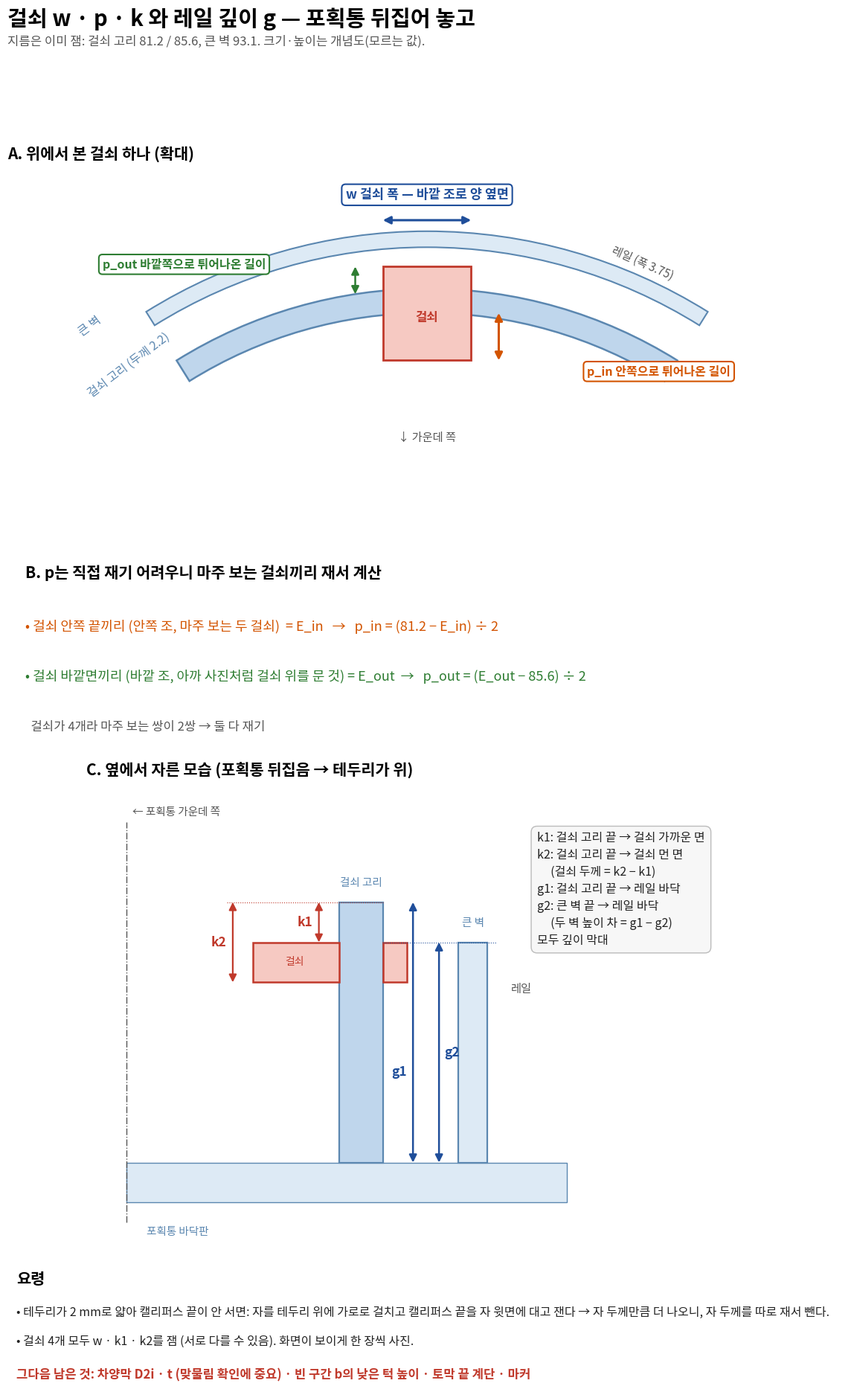

The matplotlib source for this figure:
import matplotlib; matplotlib.use("Agg")
import matplotlib.pyplot as plt
from matplotlib.patches import Wedge, Rectangle, Polygon
import numpy as np
plt.rcParams.update({"font.family": "Noto Sans CJK JP", "axes.unicode_minus": False})
RED, BLUE, ORG, GRN, GRY = "#C0392B", "#1F4E9A", "#D35400", "#2E7D32", "#555555"
pf, pe, rf = "#DDEAF5", "#5B87B0", "#BFD6EC"
def darrow(ax, p1, p2, c, lw=2.2):
    ax.annotate("", xy=p2, xytext=p1, arrowprops=dict(arrowstyle="<|-|>", color=c, lw=lw, mutation_scale=15, shrinkA=0, shrinkB=0))
def box(ax, xy, t, c, fs=12.5, ha="center"):
    ax.text(*xy, t, fontsize=fs, color=c, fontweight="bold", ha=ha, va="center",
            bbox=dict(boxstyle="round,pad=0.3", fc="white", ec=c, lw=1.5))
fig = plt.figure(figsize=(12, 19), dpi=150)
fig.text(0.03, 0.988, "걸쇠 w · p · k 와 레일 깊이 g — 포획통 뒤집어 놓고", fontsize=21, fontweight="bold", va="top")
fig.text(0.03, 0.968, "지름은 이미 잼: 걸쇠 고리 81.2 / 85.6, 큰 벽 93.1. 크기·높이는 개념도(모르는 값).", fontsize=12, color=GRY, va="top")

# ---------- A. 위에서 본 걸쇠 하나 (확대)
ax = fig.add_axes([0.03, 0.62, 0.94, 0.31]); ax.set_aspect("equal"); ax.axis("off")
ax.set_title("A. 위에서 본 걸쇠 하나 (확대)", fontsize=15, fontweight="bold", loc="left")
ax.add_patch(Wedge((0, 0), 48.0, 58, 122, width=1.45, fc=pf, ec=pe, lw=1.5))      # 큰 벽
ax.add_patch(Wedge((0, 0), 42.8, 58, 122, width=2.2, fc=rf, ec=pe, lw=1.8))       # 걸쇠 고리
ax.add_patch(Polygon([(-4, 36.3), (4, 36.3), (4, 44.8), (-4, 44.8)], fc="#F6C9C2", ec=RED, lw=2))  # 걸쇠
ax.text(0, 40.2, "걸쇠", fontsize=12, color=RED, ha="center", va="center", fontweight="bold")
ax.text(-27, 33.0, "걸쇠 고리 (두께 2.2)", fontsize=11.5, color=pe, rotation=37, ha="center")
ax.text(-30.5, 38.5, "큰 벽", fontsize=11.5, color=pe, rotation=37, ha="center")
ax.text(19.5, 43.6, "레일 (폭 3.75)", fontsize=11, color=GRY, rotation=-24, ha="center")
darrow(ax, (-4, 49.0), (4, 49.0), BLUE); box(ax, (0, 51.3), "w 걸쇠 폭 — 바깥 조로 양 옆면", BLUE)
darrow(ax, (6.5, 36.3), (6.5, 40.6), ORG); box(ax, (21, 35.3), "p_in 안쪽으로 튀어나온 길이", ORG, fs=11.5)
darrow(ax, (-6.5, 42.3), (-6.5, 44.8), GRN, lw=1.8); box(ax, (-22, 45.0), "p_out 바깥쪽으로 튀어나온 길이", GRN, fs=11.5)
ax.text(0, 29.0, "↓ 가운데 쪽", fontsize=11, color=GRY, ha="center")
ax.set_xlim(-38, 38); ax.set_ylim(28, 54)

# ---------- B. p는 지름으로 재서 계산
axB = fig.add_axes([0.05, 0.47, 0.9, 0.11]); axB.axis("off")
axB.set_title("B. p는 직접 재기 어려우니 마주 보는 걸쇠끼리 재서 계산", fontsize=15, fontweight="bold", loc="left")
axB.text(0.0, 0.70, "• 걸쇠 안쪽 끝끼리 (안쪽 조, 마주 보는 두 걸쇠)  = E_in   →   p_in = (81.2 − E_in) ÷ 2", fontsize=13, color=ORG, transform=axB.transAxes)
axB.text(0.0, 0.38, "• 걸쇠 바깥면끼리 (바깥 조, 아까 사진처럼 걸쇠 위를 문 것) = E_out  →   p_out = (E_out − 85.6) ÷ 2", fontsize=13, color=GRN, transform=axB.transAxes)
axB.text(0.0, 0.06, "  걸쇠가 4개라 마주 보는 쌍이 2쌍 → 둘 다 재기", fontsize=12, color=GRY, transform=axB.transAxes)

# ---------- C. 옆 단면 (뒤집어서 테두리가 위)
axC = fig.add_axes([0.04, 0.10, 0.92, 0.34]); axC.set_aspect("equal"); axC.axis("off")
axC.set_title("C. 옆에서 자른 모습 (포획통 뒤집음 → 테두리가 위)", fontsize=15, fontweight="bold", loc="left")
axC.add_patch(Rectangle((30, -2), 22, 2, fc=pf, ec=pe))                       # 바닥판
axC.add_patch(Rectangle((40.6, 0), 2.2, 13, fc=rf, ec=pe, lw=1.6))            # 걸쇠 고리 (높이 13 가정)
axC.add_patch(Rectangle((46.55, 0), 1.45, 11, fc=pf, ec=pe, lw=1.6))          # 큰 벽 (높이 11 가정)
axC.add_patch(Rectangle((36.3, 9.0), 4.3, 2.0, fc="#F6C9C2", ec=RED, lw=1.8))  # 걸쇠 (안쪽)
axC.add_patch(Rectangle((42.8, 9.0), 1.2, 2.0, fc="#F6C9C2", ec=RED, lw=1.8))  # 걸쇠 (바깥)
axC.plot([30, 30], [-3, 17], color=GRY, lw=1, ls="-.")
axC.text(30.3, 17.5, "← 포획통 가운데 쪽", fontsize=10.5, color=GRY, va="center")
axC.text(31, -3.6, "포획통 바닥판", fontsize=10.5, color=pe)
axC.text(41.7, 13.8, "걸쇠 고리", fontsize=10.5, color=pe, ha="center")
axC.text(47.3, 11.8, "큰 벽", fontsize=10.5, color=pe, ha="center")
axC.text(38.4, 10.0, "걸쇠", fontsize=10, color=RED, ha="center", va="center")
# k1 k2 (걸쇠 고리 끝에서)
darrow(axC, (39.6, 13), (39.6, 11.0), RED, lw=1.6); axC.text(39.3, 12.0, "k1", fontsize=12.5, color=RED, ha="right", va="center", fontweight="bold")
darrow(axC, (35.3, 13), (35.3, 9.0), RED, lw=1.6); axC.text(35.0, 11.0, "k2", fontsize=12.5, color=RED, ha="right", va="center", fontweight="bold")
axC.plot([35.0, 42.8], [13, 13], color=RED, lw=0.8, ls=":")
# g1 g2 (레일 바닥까지)
darrow(axC, (44.3, 13), (44.3, 0), BLUE, lw=1.8); axC.text(44.0, 4.5, "g1", fontsize=12.5, color=BLUE, ha="right", va="center", fontweight="bold")
darrow(axC, (45.6, 11), (45.6, 0), BLUE, lw=1.8); axC.text(45.85, 5.5, "g2", fontsize=12.5, color=BLUE, ha="left", va="center", fontweight="bold")
axC.plot([42.8, 48.5], [11, 11], color=BLUE, lw=0.8, ls=":")
axC.text(49.2, 8.5, "레일", fontsize=11, color=GRY)
axC.set_xlim(28, 62); axC.set_ylim(-5, 19)
# 설명 상자
axC.text(50.5, 16.5, "k1: 걸쇠 고리 끝 → 걸쇠 가까운 면\nk2: 걸쇠 고리 끝 → 걸쇠 먼 면\n     (걸쇠 두께 = k2 − k1)\ng1: 걸쇠 고리 끝 → 레일 바닥\ng2: 큰 벽 끝 → 레일 바닥\n     (두 벽 높이 차 = g1 − g2)\n모두 깊이 막대",
         fontsize=11.5, color="#222222", va="top", linespacing=1.45,
         bbox=dict(boxstyle="round,pad=0.5", fc="#F7F7F7", ec="#BBBBBB"))

# ---------- D. 요령 + 남은 것
fig.text(0.04, 0.085, "요령", fontsize=15, fontweight="bold")
fig.text(0.04, 0.062, "• 테두리가 2 mm로 얇아 캘리퍼스 끝이 안 서면: 자를 테두리 위에 가로로 걸치고 캘리퍼스 끝을 자 윗면에 대고 잰다 → 자 두께만큼 더 나오니, 자 두께를 따로 재서 뺀다.", fontsize=11.5, color="#222222")
fig.text(0.04, 0.042, "• 걸쇠 4개 모두 w · k1 · k2를 잼 (서로 다를 수 있음). 화면이 보이게 한 장씩 사진.", fontsize=11.5, color="#222222")
fig.text(0.04, 0.018, "그다음 남은 것: 차양막 D2i · t (맞물림 확인에 중요) · 빈 구간 b의 낮은 턱 높이 · 토막 끝 계단 · 마커", fontsize=12, color=RED, fontweight="bold")
fig.savefig("gwpk_설명.png", dpi=150, facecolor="white", bbox_inches="tight", pad_inches=0.25)
